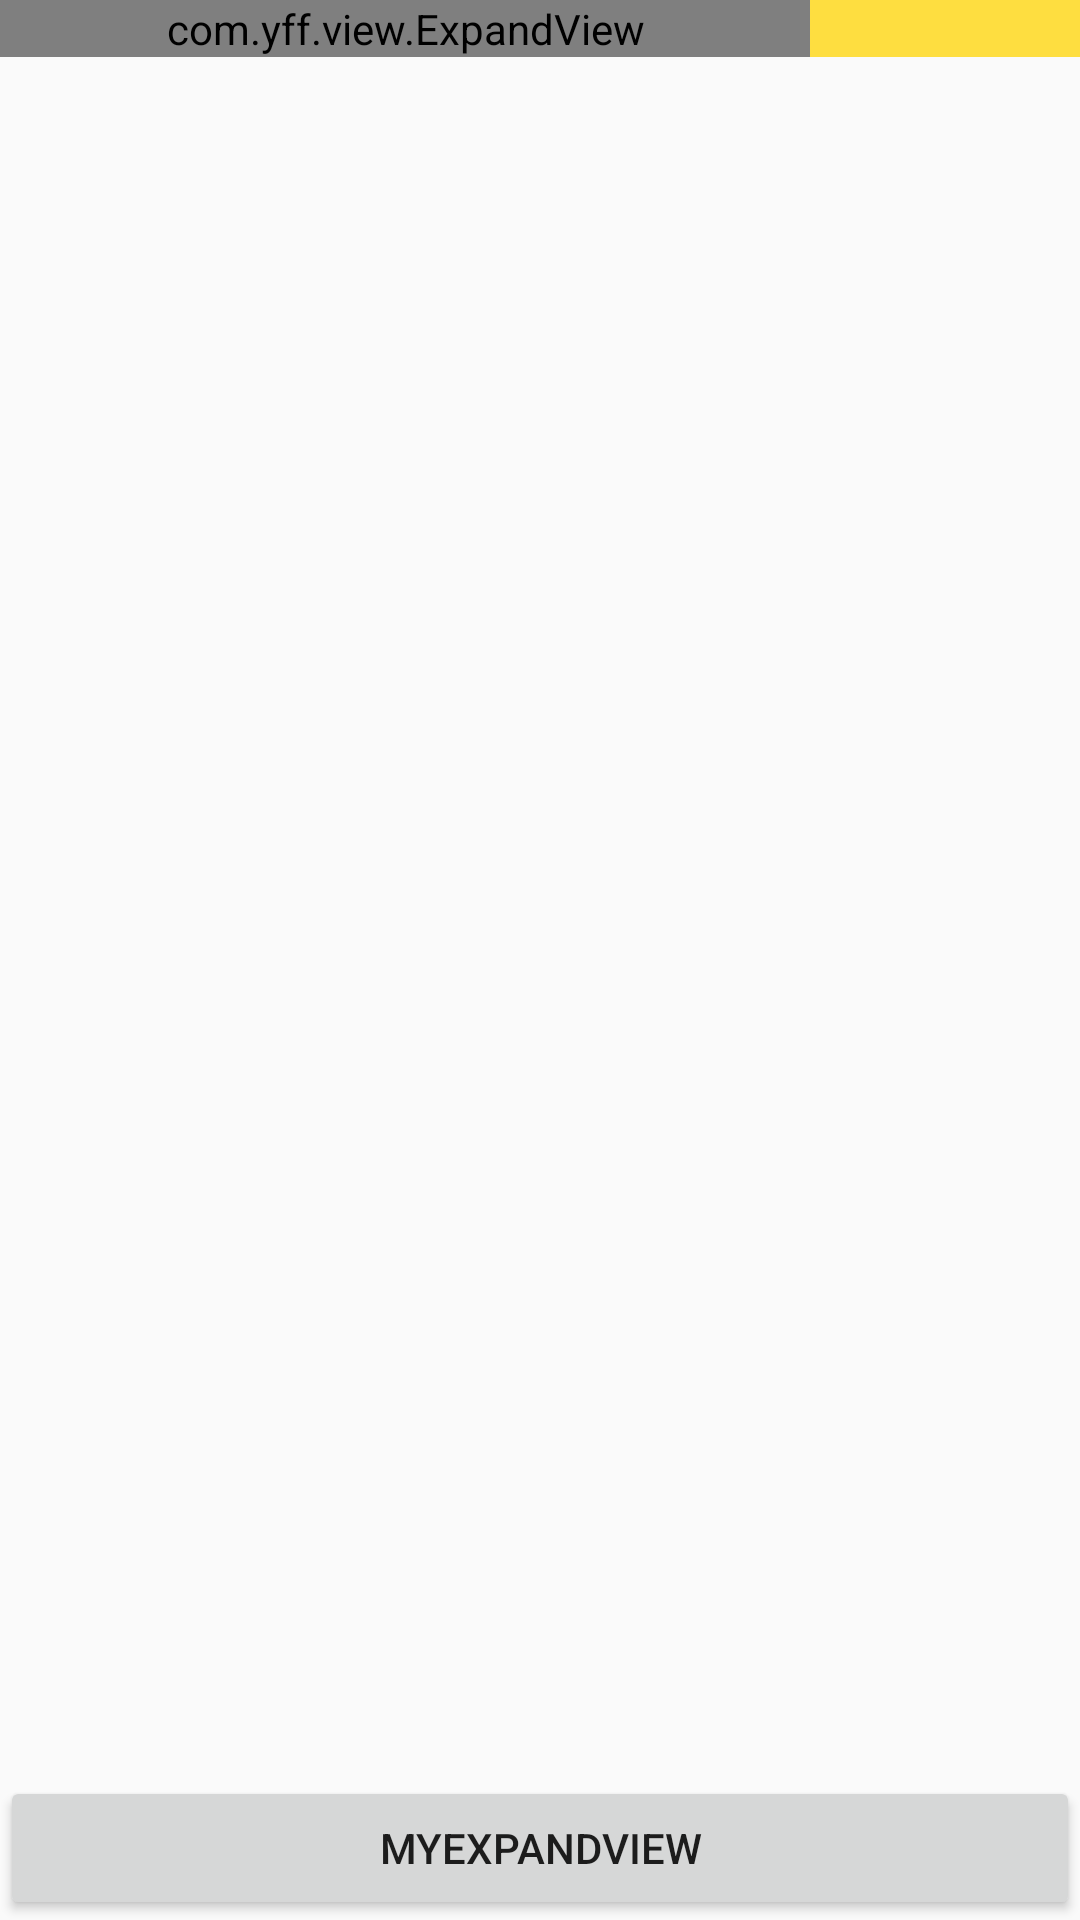

Layout XML and referenced resources for this Android screen:
<!-- AndroidManifest.xml: application theme AppTheme -->
<!-- res/layout/activity_main.xml -->
<?xml version="1.0" encoding="utf-8"?>
<RelativeLayout xmlns:android="http://schemas.android.com/apk/res/android"
    xmlns:tools="http://schemas.android.com/tools"
    android:layout_width="match_parent"
    android:layout_height="match_parent"
    tools:context="com.example.administrator.myexpandview.MainActivity">
    <LinearLayout
        android:layout_width="match_parent"
        android:layout_height="wrap_content"
        android:background="#ffffff"
        android:orientation="horizontal">

        <com.yff.view.ExpandView
            android:id="@+id/expanded_menu"
            android:orientation="horizontal"
            android:layout_width="0dp"
            android:layout_weight="3"
            android:layout_height="wrap_content"/>

        <LinearLayout
            android:background="@color/themeYellow"
            android:layout_weight="1"
            android:layout_width="0dp"
            android:layout_height="match_parent"/>

    </LinearLayout>


    <Button
        android:layout_width="match_parent"
        android:layout_height="wrap_content"
        android:layout_alignParentBottom="true"
        android:onClick="click"
        android:text="@string/app_name"/>
</RelativeLayout>
<!-- resources referenced by this layout -->
<resources>
  <color name="themeYellow">#fede40</color>
  <string name="app_name">MyExpandView</string>
  <style name="AppTheme" parent="Theme.AppCompat.Light.DarkActionBar">
          
          <item name="colorPrimary">@color/colorPrimary</item>
          <item name="colorPrimaryDark">@color/colorPrimaryDark</item>
          <item name="colorAccent">@color/colorAccent</item>
      </style>
  <color name="colorPrimary">#3F51B5</color>
  <color name="colorPrimaryDark">#303F9F</color>
  <color name="colorAccent">#FF4081</color>
</resources>
